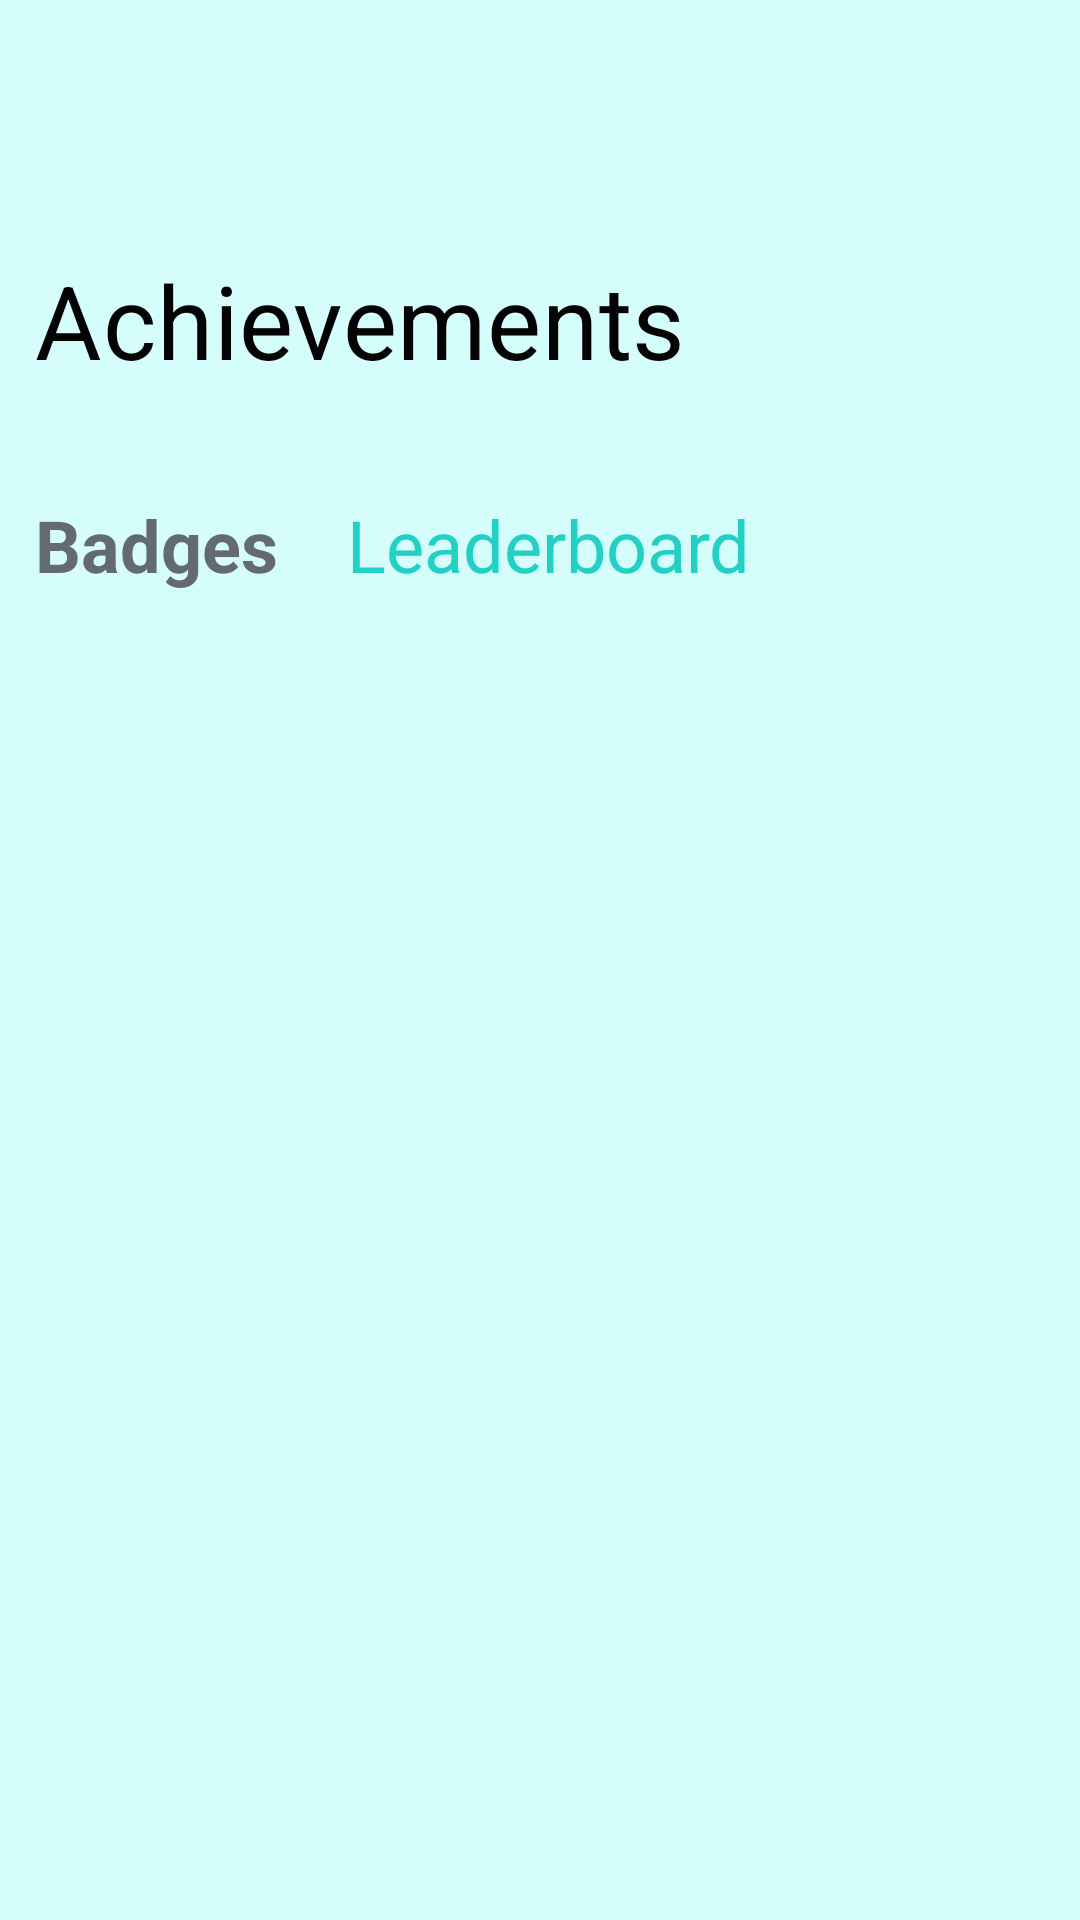

Write the Android layout XML for this screen, with the resource values it uses.
<!-- AndroidManifest.xml: application theme AppTheme -->
<!-- res/layout/graph_fragment.xml -->
<?xml version="1.0" encoding="utf-8"?>
<FrameLayout xmlns:android="http://schemas.android.com/apk/res/android"
    xmlns:app="http://schemas.android.com/apk/res-auto"
    xmlns:tools="http://schemas.android.com/tools"
    android:layout_width="match_parent"
    android:layout_height="match_parent"
    tools:context="com.thicc.courses.ui.main.GraphFragment">

    <androidx.constraintlayout.widget.ConstraintLayout
        android:layout_width="match_parent"
        android:layout_height="match_parent"
        android:background="@color/pale_blue">

        <TextView
            android:id="@+id/Title"
            style="@style/TextAppearance.MaterialComponents.Headline4"
            android:layout_width="wrap_content"
            android:layout_height="wrap_content"
            android:layout_marginTop="84dp"
            android:textColor="@color/black"
            app:layout_constraintEnd_toEndOf="parent"
            app:layout_constraintHorizontal_bias="0.082"
            app:layout_constraintStart_toStartOf="parent"
            app:layout_constraintTop_toTopOf="parent"
            android:text="@string/achievements" />

        <ImageButton
            android:id="@+id/back_btn"
            android:layout_width="50dp"
            android:layout_height="35dp"
            android:layout_marginBottom="44dp"
            android:background="@drawable/back"
            android:backgroundTint="@color/tealish"
            app:layout_constraintBottom_toTopOf="@+id/Title"
            app:layout_constraintStart_toStartOf="parent"
            app:layout_constraintTop_toTopOf="parent"
            android:contentDescription="@string/todo" />

        <TextView
            android:id="@+id/textView2"
            style="@style/TextAppearance.MaterialComponents.Headline5"
            android:layout_width="wrap_content"
            android:layout_height="wrap_content"
            android:layout_marginTop="32dp"
            android:textColor="#646A71"
            android:textStyle="bold"
            app:layout_constraintBottom_toBottomOf="parent"
            app:layout_constraintStart_toStartOf="@+id/Title"
            app:layout_constraintTop_toBottomOf="@+id/Title"
            app:layout_constraintVertical_bias="0.009"
            android:text="@string/badges" />

        <TextView
            android:id="@+id/textView3"
            style="@style/TextAppearance.MaterialComponents.Headline5"
            android:layout_width="wrap_content"
            android:layout_height="wrap_content"
            android:text="@string/leaderboard"
            android:textColor="#22d0c4"
            app:layout_constraintBottom_toBottomOf="@+id/textView2"
            app:layout_constraintEnd_toEndOf="parent"
            app:layout_constraintHorizontal_bias="0.174"
            app:layout_constraintStart_toEndOf="@+id/textView2"
            app:layout_constraintTop_toTopOf="@+id/textView2"
            app:layout_constraintVertical_bias="0.545" />

        <androidx.recyclerview.widget.RecyclerView
            android:layout_width="411dp"
            android:layout_height="505dp"
            app:layout_constraintBottom_toBottomOf="parent"
            app:layout_constraintEnd_toEndOf="parent"
            app:layout_constraintStart_toStartOf="parent"
            app:layout_constraintTop_toBottomOf="@+id/textView3"
            app:layout_constraintVertical_bias="0.966" />
    </androidx.constraintlayout.widget.ConstraintLayout>
</FrameLayout>
<!-- resources referenced by this layout -->
<resources>
  <color name="black">#030303</color>
  <color name="pale_blue">#d5fdfb</color>
  <color name="tealish">#22d0c4</color>
  <string name="achievements">Achievements</string>
  <string name="badges">Badges</string>
  <string name="leaderboard">Leaderboard</string>
  <string name="todo">TODO</string>
  <style name="AppTheme" parent="Theme.MaterialComponents.Light.DarkActionBar">
          
          <item name="colorPrimary">@color/colorPrimary</item>
          <item name="colorPrimaryDark">@color/colorPrimaryDark</item>
          <item name="colorAccent">@color/colorAccent</item>
          <item name="windowActionBar">false</item>
          <item name="windowNoTitle">true</item>
      </style>
  <color name="colorPrimary">#6200EE</color>
  <color name="colorPrimaryDark">#3700B3</color>
  <color name="colorAccent">#03DAC5</color>
</resources>
